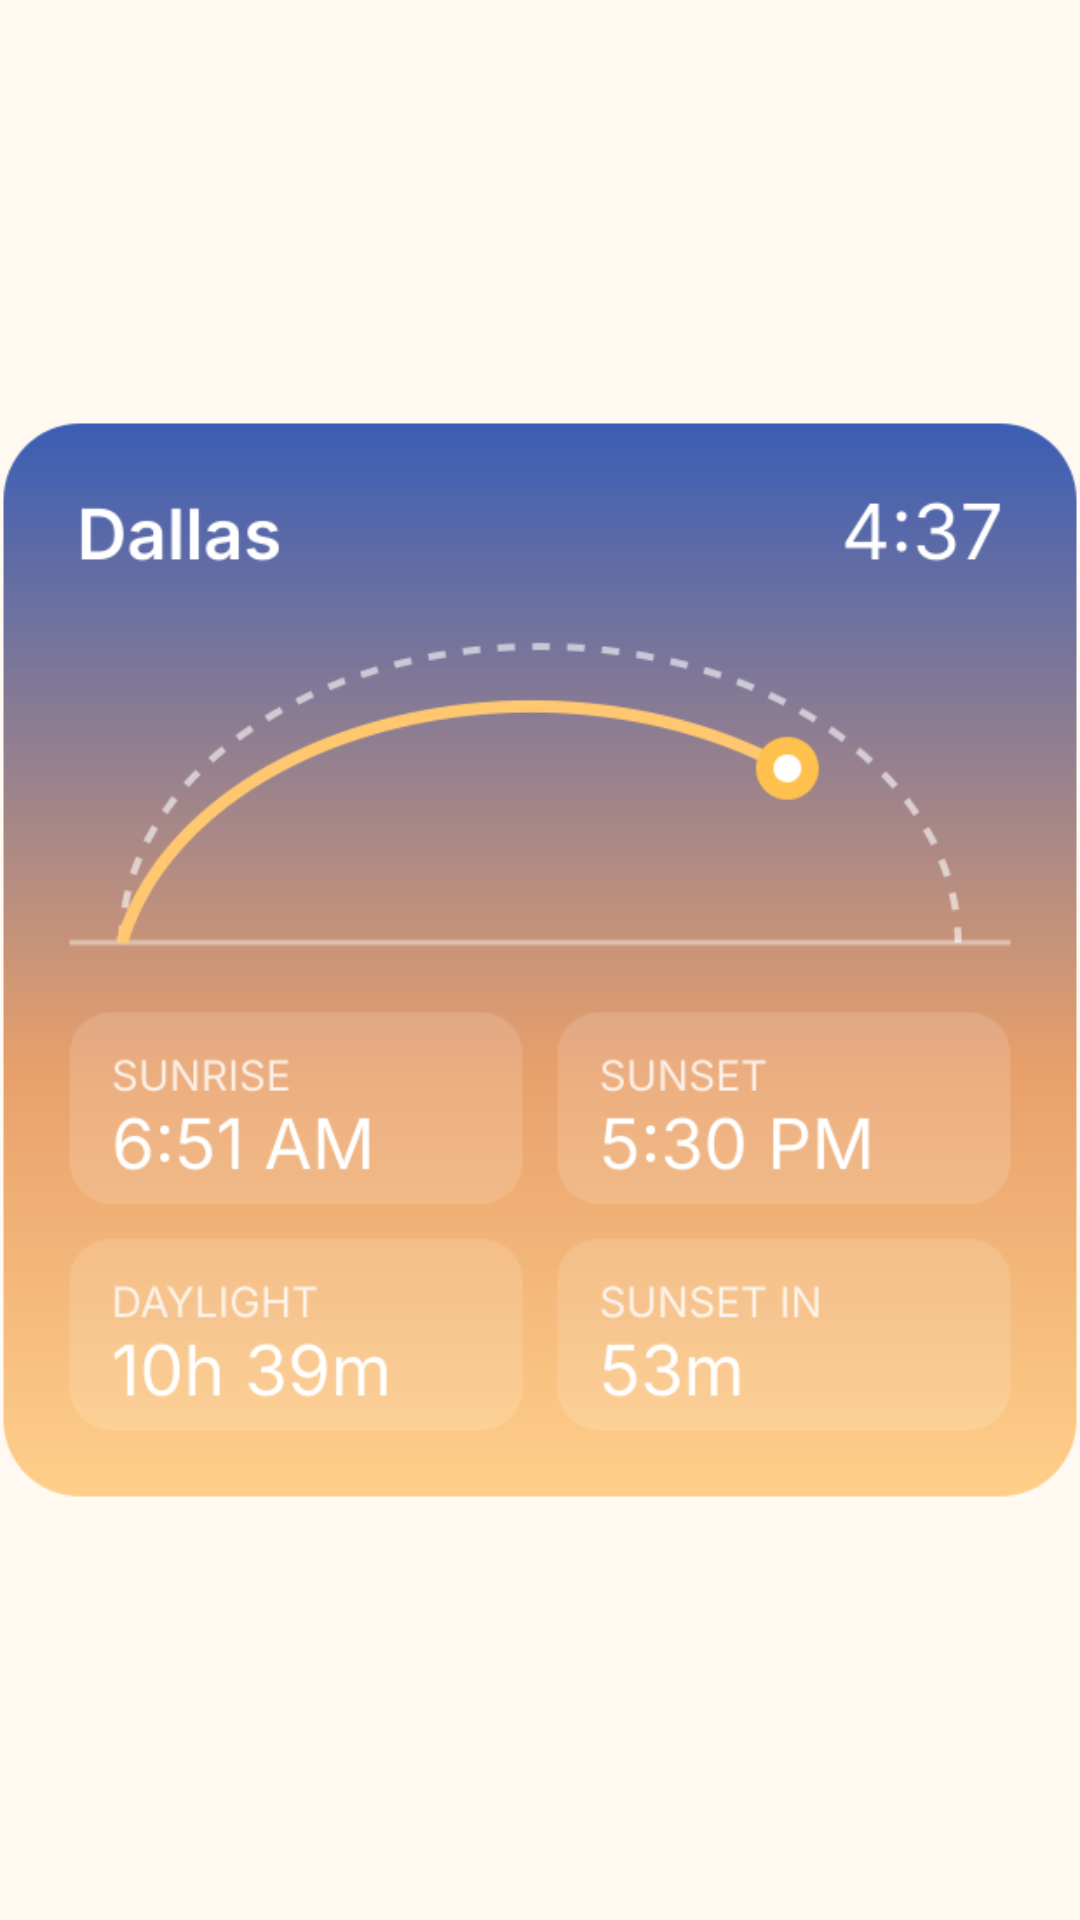

Layout XML and referenced resources for this Android screen:
<!-- AndroidManifest.xml: application theme Theme.SunCanvas -->
<!-- res/layout/widget_preview_large.xml -->
<?xml version="1.0" encoding="utf-8"?>
<ImageView xmlns:android="http://schemas.android.com/apk/res/android"
    android:layout_width="match_parent"
    android:layout_height="match_parent"
    android:importantForAccessibility="no"
    android:scaleType="fitCenter"
    android:src="@drawable/widget_preview_large" />
<!-- resources referenced by this layout -->
<resources>
  <!-- drawable widget_preview_large: png bitmap (drawable-nodpi, 46752 bytes) -->
  <style name="Theme.SunCanvas" parent="android:Theme.Material.Light.NoActionBar">
          <item name="android:windowBackground">@color/window_background</item>
          <item name="android:statusBarColor">@android:color/transparent</item>
          <item name="android:navigationBarColor">@android:color/transparent</item>
      </style>
  <color name="window_background">#FFFFF9F2</color>
</resources>
